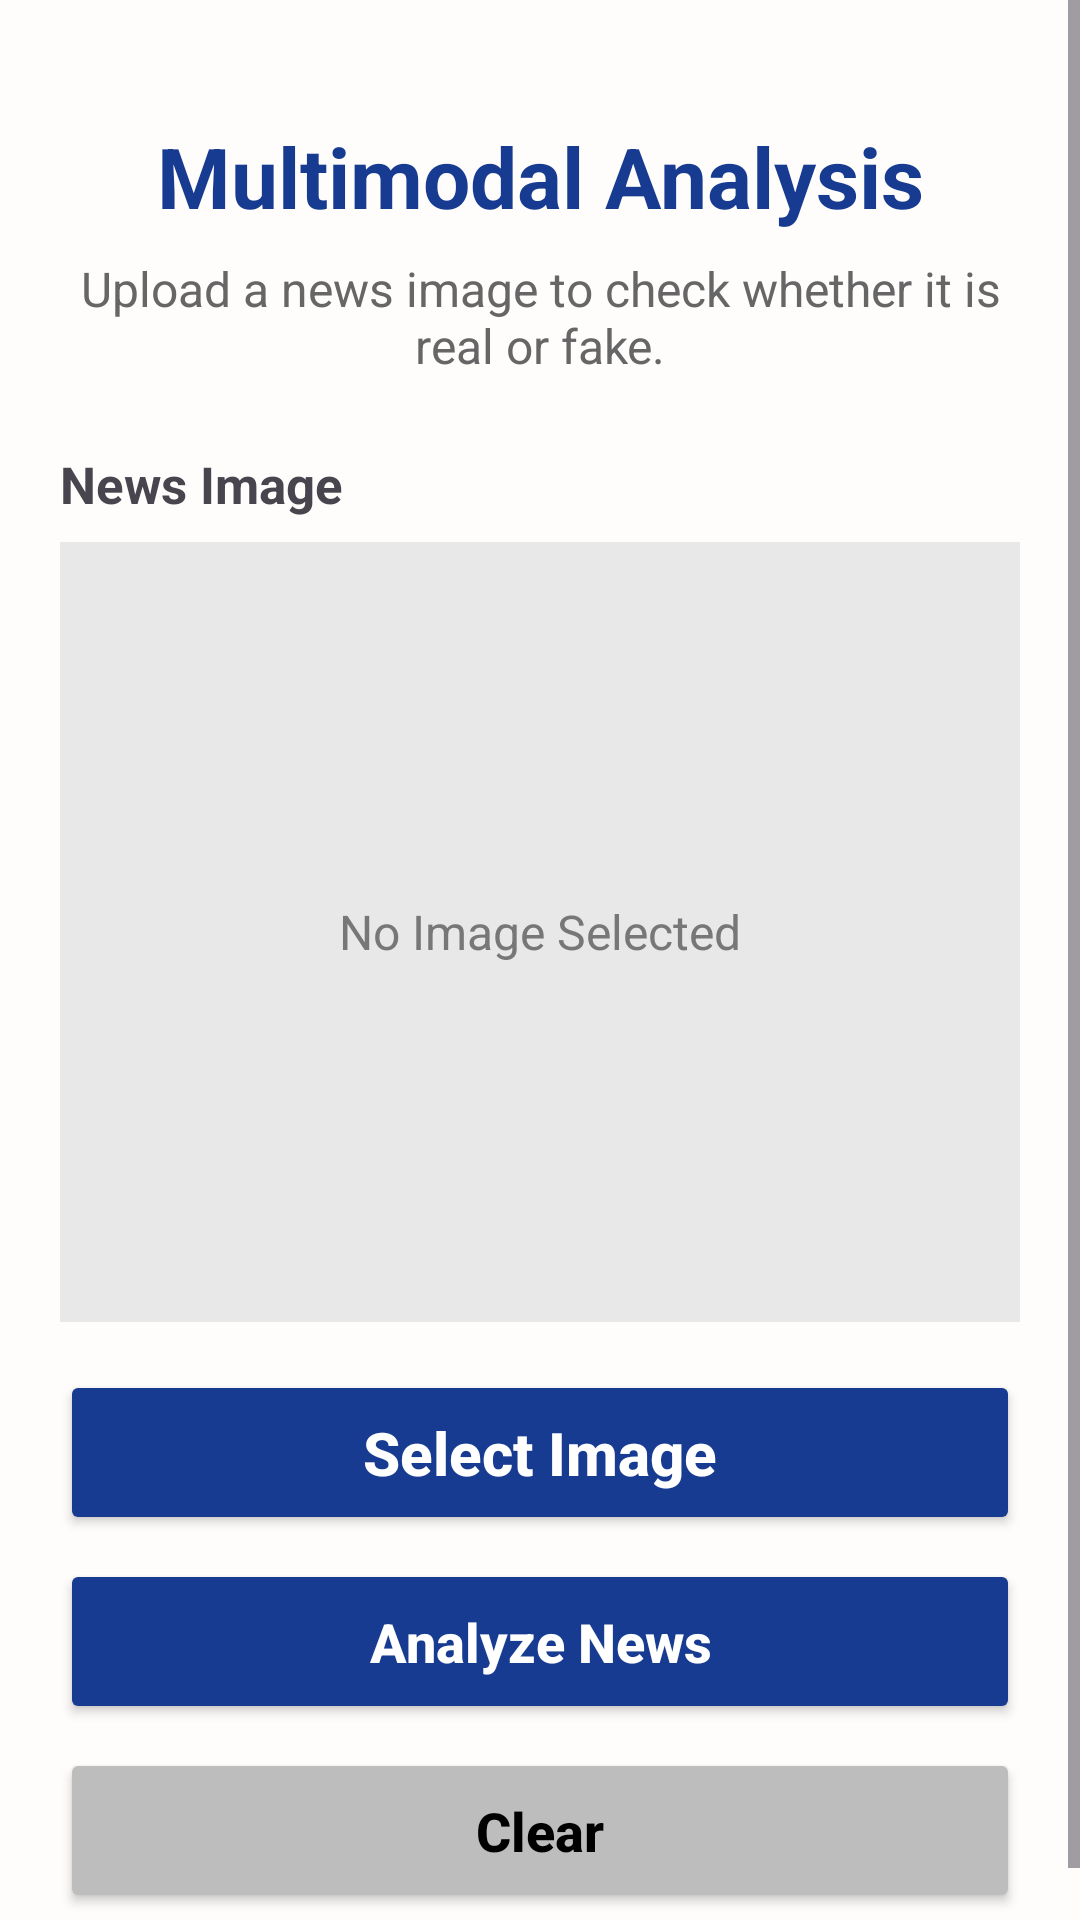

The Android layout XML behind this screen, and the referenced resources:
<!-- AndroidManifest.xml: application theme Theme.FactX -->
<!-- res/layout/activity_multimodal.xml -->
<?xml version="1.0" encoding="utf-8"?>
<ScrollView xmlns:android="http://schemas.android.com/apk/res/android"
    android:layout_width="match_parent"
    android:layout_height="match_parent"
    android:background="#FFFCFC">

    <LinearLayout
        android:layout_width="match_parent"
        android:layout_height="wrap_content"
        android:orientation="vertical"
        android:padding="20dp">

        <TextView
            android:layout_width="match_parent"
            android:layout_height="wrap_content"
            android:text="Multimodal Analysis"
            android:textSize="28sp"
            android:textStyle="bold"
            android:textColor="#173B91"
            android:gravity="center"
            android:layout_marginTop="20dp" />

        <TextView
            android:layout_width="match_parent"
            android:layout_height="wrap_content"
            android:text="Upload a news image to check whether it is real or fake."
            android:textSize="16sp"
            android:textColor="#666666"
            android:gravity="center"
            android:layout_marginTop="8dp"
            android:layout_marginBottom="24dp" />

        <TextView
            android:layout_width="wrap_content"
            android:layout_height="wrap_content"
            android:text="News Image"
            android:textSize="17sp"
            android:textStyle="bold" />

        <FrameLayout
            android:id="@+id/imageBox"
            android:layout_width="match_parent"
            android:layout_height="260dp"
            android:layout_marginTop="8dp"
            android:background="#E8E8E8">

            <ImageView
                android:id="@+id/imgPreview"
                android:layout_width="match_parent"
                android:layout_height="match_parent"
                android:padding="8dp"
                android:scaleType="fitCenter"
                android:contentDescription="Selected news image" />

            <TextView
                android:id="@+id/txtImagePlaceholder"
                android:layout_width="wrap_content"
                android:layout_height="wrap_content"
                android:layout_gravity="center"
                android:text="No Image Selected"
                android:textSize="16sp"
                android:textColor="#777777" />

        </FrameLayout>

        <Button
            android:id="@+id/btnSelectImage"
            android:layout_width="match_parent"
            android:layout_height="55dp"
            android:layout_marginTop="16dp"
            android:text="Select Image"
            android:textAllCaps="false"
            android:textSize="20sp"
            android:textStyle="bold"
            android:backgroundTint="#173B91"
            android:textColor="#FFFFFF" />

        <Button
            android:id="@+id/btnAnalyze"
            android:layout_width="match_parent"
            android:layout_height="55dp"
            android:layout_marginTop="8dp"
            android:text="Analyze News"
            android:textAllCaps="false"
            android:textSize="18sp"
            android:textStyle="bold"
            android:backgroundTint="#173B91"
            android:textColor="#FFFFFF" />

        <Button
            android:id="@+id/btnClear"
            android:layout_width="match_parent"
            android:layout_height="55dp"
            android:layout_marginTop="8dp"
            android:text="Clear"
            android:textAllCaps="false"
            android:textSize="18sp"
            android:textStyle="bold"
            android:backgroundTint="#BDBDBD"
            android:textColor="#000000" />

    </LinearLayout>
</ScrollView>
<!-- resources referenced by this layout -->
<resources>
  <style name="Theme.FactX" parent="Base.Theme.FactX" />
  <style name="Base.Theme.FactX" parent="Theme.Material3.DayNight.NoActionBar">
          
          
      </style>
</resources>
